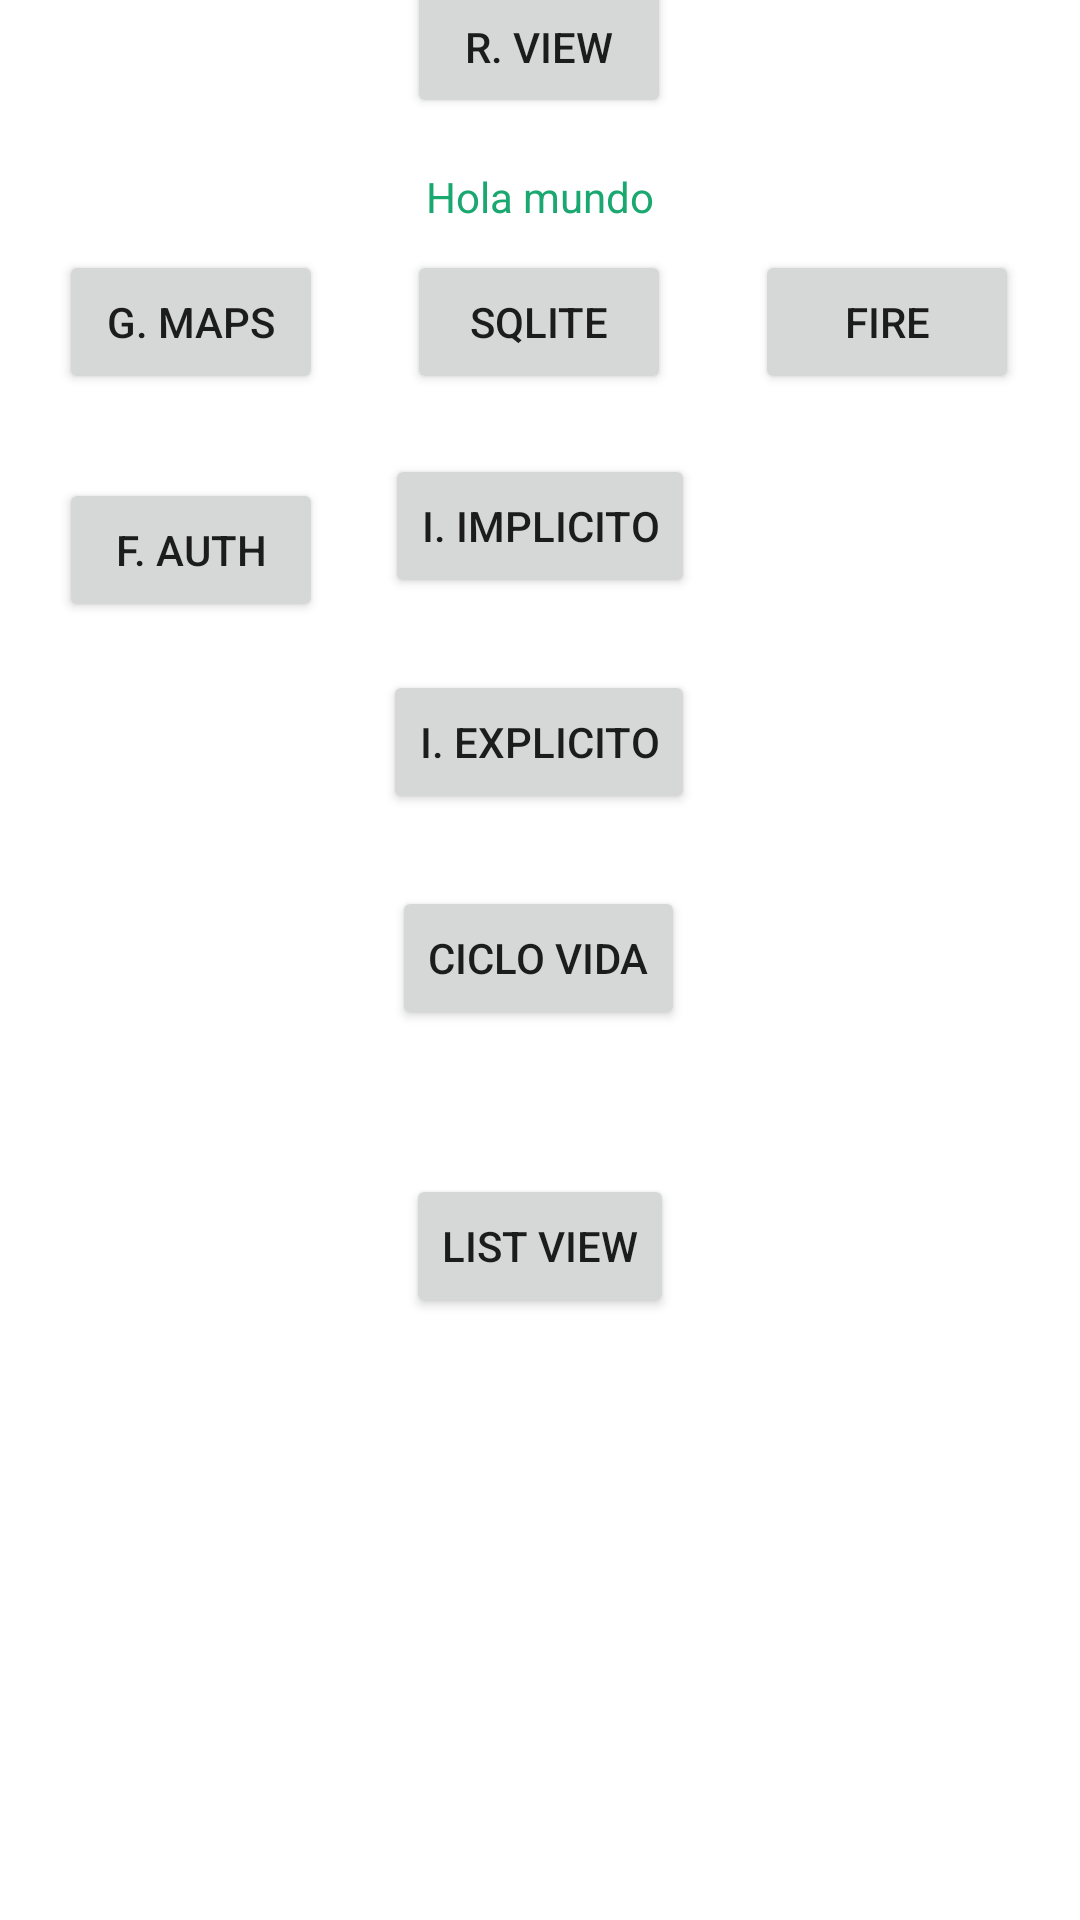

This screen was rendered from an Android layout file. Write that file and the resources it references.
<!-- AndroidManifest.xml: application theme Theme.MovCompVAES -->
<!-- res/layout/activity_main.xml -->
<?xml version="1.0" encoding="utf-8"?>
<androidx.constraintlayout.widget.ConstraintLayout xmlns:android="http://schemas.android.com/apk/res/android"
    xmlns:app="http://schemas.android.com/apk/res-auto"
    xmlns:tools="http://schemas.android.com/tools"
    android:layout_width="match_parent"
    android:layout_height="match_parent"
    tools:context=".MainActivity">

    <TextView
        android:id="@+id/textView"
        android:layout_width="wrap_content"
        android:layout_height="wrap_content"
        android:layout_marginTop="56dp"
        android:text="@string/hola_mundo"
        android:textColor="@color/color_hola_mundo"
        app:layout_constraintEnd_toEndOf="parent"
        app:layout_constraintStart_toStartOf="parent"
        app:layout_constraintTop_toTopOf="parent" />

    <TextView
        android:id="@+id/textView2"
        android:layout_width="wrap_content"
        android:layout_height="wrap_content"
        android:layout_marginTop="20dp"
        android:text="Hello World!"
        app:layout_constraintEnd_toEndOf="@+id/textView"
        app:layout_constraintHorizontal_bias="0.0"
        app:layout_constraintStart_toStartOf="@+id/textView"
        app:layout_constraintTop_toBottomOf="@+id/textView" />

    <Button
        android:id="@+id/btn_ciclo_vida"
        android:layout_width="wrap_content"
        android:layout_height="wrap_content"
        android:text="Ciclo Vida"
        app:layout_constraintBottom_toBottomOf="parent"
        app:layout_constraintEnd_toEndOf="parent"
        app:layout_constraintHorizontal_bias="0.498"
        app:layout_constraintStart_toStartOf="parent"
        app:layout_constraintTop_toTopOf="parent"
        app:layout_constraintVertical_bias="0.499" />

    <Button
        android:id="@+id/btn_ir_list_view"
        android:layout_width="wrap_content"
        android:layout_height="wrap_content"
        android:layout_marginTop="48dp"
        android:text="list view"
        app:layout_constraintEnd_toEndOf="@+id/btn_ciclo_vida"
        app:layout_constraintHorizontal_bias="0.555"
        app:layout_constraintStart_toStartOf="@+id/btn_ciclo_vida"
        app:layout_constraintTop_toBottomOf="@+id/btn_ciclo_vida" />

    <Button
        android:id="@+id/btn_intent"
        android:layout_width="wrap_content"
        android:layout_height="wrap_content"
        android:layout_marginBottom="24dp"
        android:text="I. Explicito"
        app:layout_constraintBottom_toTopOf="@+id/btn_ciclo_vida"
        app:layout_constraintEnd_toEndOf="@+id/btn_ciclo_vida"
        app:layout_constraintStart_toStartOf="@+id/btn_ciclo_vida" />

    <Button
        android:id="@+id/btn_ir_intent_implicito"
        android:layout_width="wrap_content"
        android:layout_height="wrap_content"
        android:layout_marginBottom="24dp"
        android:text="I. Implicito"
        app:layout_constraintBottom_toTopOf="@+id/btn_intent"
        app:layout_constraintEnd_toEndOf="@+id/btn_intent"
        app:layout_constraintHorizontal_bias="1.0"
        app:layout_constraintStart_toStartOf="@+id/btn_intent" />

    <Button
        android:id="@+id/btn_sqlite"
        android:layout_width="wrap_content"
        android:layout_height="wrap_content"
        android:layout_marginBottom="20dp"
        android:text="Sqlite"
        app:layout_constraintBottom_toTopOf="@+id/btn_ir_intent_implicito"
        app:layout_constraintEnd_toEndOf="@+id/btn_ir_intent_implicito"
        app:layout_constraintHorizontal_bias="0.468"
        app:layout_constraintStart_toStartOf="@+id/btn_ir_intent_implicito" />

    <Button
        android:id="@+id/btn_revcycler_view"
        android:layout_width="wrap_content"
        android:layout_height="wrap_content"
        android:layout_marginBottom="44dp"
        android:text="R. View"
        app:layout_constraintBottom_toTopOf="@+id/btn_sqlite"
        app:layout_constraintEnd_toEndOf="@+id/btn_sqlite"
        app:layout_constraintHorizontal_bias="0.0"
        app:layout_constraintStart_toStartOf="@+id/btn_sqlite" />

    <Button
        android:id="@+id/btn_google_maps"
        android:layout_width="wrap_content"
        android:layout_height="wrap_content"
        android:layout_marginEnd="28dp"
        android:text="G. maps"
        app:layout_constraintBottom_toBottomOf="@+id/btn_sqlite"
        app:layout_constraintEnd_toStartOf="@+id/btn_sqlite"
        app:layout_constraintTop_toTopOf="@+id/btn_sqlite"
        app:layout_constraintVertical_bias="0.0" />

    <Button
        android:id="@+id/btn_intent_firebase_ui"
        android:layout_width="wrap_content"
        android:layout_height="wrap_content"
        android:layout_marginTop="28dp"
        android:text="F. Auth"
        app:layout_constraintEnd_toEndOf="@+id/btn_google_maps"
        app:layout_constraintHorizontal_bias="0.0"
        app:layout_constraintStart_toStartOf="@+id/btn_google_maps"
        app:layout_constraintTop_toBottomOf="@+id/btn_google_maps" />

    <Button
        android:id="@+id/btn_intent_firestore"
        android:layout_width="wrap_content"
        android:layout_height="wrap_content"
        android:layout_marginStart="28dp"
        android:text="Fire"
        app:layout_constraintBottom_toBottomOf="@+id/btn_sqlite"
        app:layout_constraintStart_toEndOf="@+id/btn_sqlite"
        app:layout_constraintTop_toTopOf="@+id/btn_sqlite"
        app:layout_constraintVertical_bias="0.0" />

</androidx.constraintlayout.widget.ConstraintLayout>
<!-- resources referenced by this layout -->
<resources>
  <color name="color_hola_mundo">#1AA870</color>
  <string name="hola_mundo">Hola mundo</string>
  <style name="Theme.MovCompVAES" parent="Theme.MaterialComponents.DayNight.DarkActionBar">
          
          <item name="colorPrimary">@color/purple_500</item>
          <item name="colorPrimaryVariant">@color/purple_700</item>
          <item name="colorOnPrimary">@color/white</item>
          
          <item name="colorSecondary">@color/teal_200</item>
          <item name="colorSecondaryVariant">@color/teal_700</item>
          <item name="colorOnSecondary">@color/black</item>
          
          <item name="android:statusBarColor" tools:targetApi="l">?attr/colorPrimaryVariant</item>
          
      </style>
  <!-- not gathered from this repository: default colours our renderer supplied (Android Studio template values) -->
  <color name="purple_500">#FF6200EE</color>
  <color name="purple_700">#FF3700B3</color>
  <color name="teal_200">#FF03DAC5</color>
  <color name="teal_700">#FF018786</color>
  <color name="black">#FF000000</color>
  <color name="white">#FFFFFFFF</color>
</resources>
